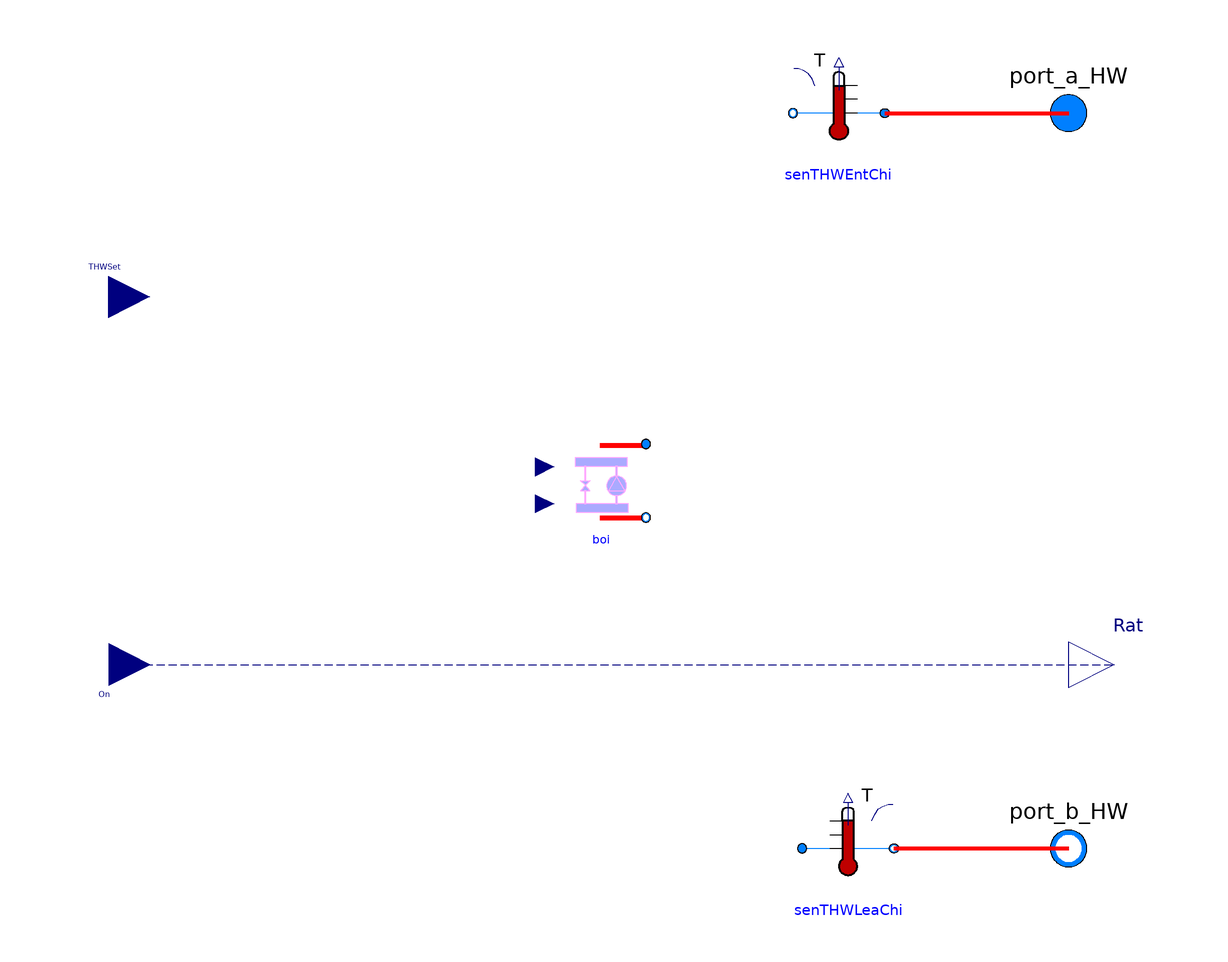

This picture is the connection diagram that the Modelica source below describes through its graphical annotations.

model MultiBoilers
  replaceable package MediumHW =
     Modelica.Media.Interfaces.PartialMedium
    "Medium in the hot water side";
  parameter Modelica.Units.SI.Pressure dPHW_nominal
    "Pressure difference at the chilled water side";
  parameter Modelica.Units.SI.MassFlowRate mHW_flow_nominal[:]
    "Nominal mass flow rate at the chilled water side";
  parameter Modelica.Units.SI.Temperature THW_start
    "The start temperature of chilled water side";
  parameter Modelica.Units.SI.TemperatureDifference dTHW_nominal
    "Temperature difference between the outlet and inlet of the module";
  parameter Real eta[n,:] "Fan efficiency";
  Modelica.Blocks.Interfaces.RealInput On[n](min=0,max=1) "On signal"    annotation (Placement(transformation(extent={{-118,
            -31},{-100,-49}})));
  Modelica.Blocks.Interfaces.RealInput THWSet
    "Temperature setpoint of the chilled water"
    annotation (Placement(transformation(extent={{-118,31},{-100,49}})));
  Modelica.Fluid.Interfaces.FluidPort_b port_b_HW(redeclare package Medium =
        MediumHW)
    "Fluid connector b2 (positive design flow direction is from port_a2 to port_b2)"
    annotation (Placement(transformation(extent={{90,-90},{110,-70}}),
        iconTransformation(extent={{90,-90},{110,-70}})));
  Modelica.Fluid.Interfaces.FluidPort_a port_a_HW(redeclare package Medium =
        MediumHW)
    "Fluid connector a2 (positive design flow direction is from port_a2 to port_b2)"
    annotation (Placement(transformation(extent={{90,70},{110,90}})));
  Buildings.Fluid.Sensors.TemperatureTwoPort senTHWEntChi(
    allowFlowReversal=true,
    redeclare package Medium = MediumHW,
    m_flow_nominal=sum(mHW_flow_nominal)) annotation (Placement(transformation(
        extent={{10,-10},{-10,10}},
        rotation=0,
        origin={50,80})));
  Buildings.Fluid.Sensors.TemperatureTwoPort senTHWLeaChi(
    allowFlowReversal=true,
    redeclare package Medium = MediumHW,
    m_flow_nominal=sum(mHW_flow_nominal),
    T_start=THW_start) annotation (Placement(transformation(
        extent={{-10,-10},{10,10}},
        rotation=0,
        origin={52,-80})));
  Modelica.Blocks.Interfaces.RealOutput Rat[n] "compressor speed ratio"
    annotation (Placement(transformation(extent={{100,-50},{120,-30}})));
  Devices.WaterSide.Boiler boi[n](
    redeclare package MediumHW = MediumHW,
    dPHW_nominal=dPHW_nominal,
    mHW_flow_nominal=mHW_flow_nominal,
    dTHW_nominal=dTHW_nominal,
    eta=eta,
    each boi(T_nominal(displayUnit="K")),
    THW=THW_start,
    GaiPi=1,
    tIntPi=60)                       annotation (Placement(transformation(extent={{-12,-10},{8,10}})));
  parameter Integer n
    "Number of boilers";

equation
  connect(senTHWEntChi.port_a, port_a_HW) annotation (Line(
      points={{60,80},{100,80}},
      color={255,0,0},
      thickness=1));
  connect(senTHWLeaChi.port_b, port_b_HW) annotation (Line(
      points={{62,-80},{100,-80}},
      color={255,0,0},
      thickness=1));
  connect(port_b_HW, port_b_HW) annotation (Line(
      points={{100,-80},{100,-80}},
      color={0,127,255},
      smooth=Smooth.None,
      thickness=1));
  for i in 1:n loop
    connect(boi[i].port_a_HW, senTHWEntChi.port_b);
    connect(boi[i].port_b_CHW, senTHWLeaChi.port_a);
    connect(boi[i].THWSet, THWSet);
    connect(boi[i].On, On[i]);
  end for;
  connect(On, Rat) annotation (Line(points={{-109,-40},{110,-40}},           color={0,0,127},
      pattern=LinePattern.Dash));

  annotation (Icon(coordinateSystem(preserveAspectRatio=false), graphics={
        Rectangle(
          extent={{-28,80},{26,40}},
          lineColor={0,0,255},
          pattern=LinePattern.None,
          fillColor={95,95,95},
          fillPattern=FillPattern.Solid),
        Rectangle(
          extent={{-28,-40},{26,-80}},
          lineColor={0,0,255},
          pattern=LinePattern.None,
          fillColor={95,95,95},
          fillPattern=FillPattern.Solid),
        Line(
          points={{40,-80},{102,-80}},
          color={255,0,0}),
        Line(
          points={{40,-80},{40,50},{26,50}},
          color={255,0,0}),
        Line(
          points={{26,-70},{40,-70}},
          color={255,0,0}),
        Line(
          points={{26,-48},{60,-48},{60,80}},
          color={255,0,0}),
        Line(
          points={{100,80},{60,80}},
          color={255,0,0}),
        Line(
          points={{26,72},{60,72}},
          color={255,0,0}),
        Ellipse(
          extent={{20,56},{30,44}},
          lineColor={0,0,255},
          fillColor={0,128,255},
          fillPattern=FillPattern.Solid),
        Ellipse(
          extent={{22,54},{28,46}},
          lineColor={0,0,255},
          fillColor={255,255,255},
          fillPattern=FillPattern.Solid),
        Ellipse(
          extent={{20,-64},{30,-76}},
          lineColor={0,0,255},
          fillColor={0,128,255},
          fillPattern=FillPattern.Solid),
        Ellipse(
          extent={{22,-66},{28,-74}},
          lineColor={0,0,255},
          fillColor={255,255,255},
          fillPattern=FillPattern.Solid),
        Ellipse(
          extent={{20,78},{30,66}},
          lineColor={0,0,255},
          fillColor={0,128,255},
          fillPattern=FillPattern.Solid),
        Ellipse(
          extent={{20,-44},{30,-56}},
          lineColor={0,0,255},
          fillColor={0,128,255},
          fillPattern=FillPattern.Solid)}),                      Diagram(coordinateSystem(preserveAspectRatio=false)));
end MultiBoilers;